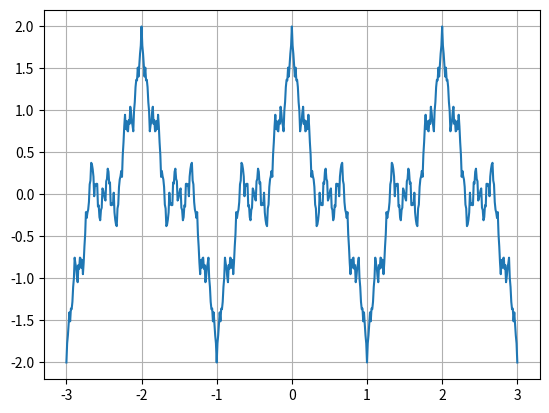

Here is the Python script that generated this plot:
import numpy as np
import matplotlib.pyplot as plt


def w(x, a, b, iter):
    s = 0.0
    for i in range(iter):
        s += b ** i * np.cos(a ** i * np.pi * x)
    return s


x = np.arange(-3, 3.01, 0.01)
a, b = 3, 0.5
iter = 100

plt.plot(x, w(x, a, b, iter))
plt.grid(True)
plt.show()
